Run: headless pygame with SDL's dummy video driver; simulated clock (each Clock.tick advances the game by its frame time, no real sleeping); random seed 0; keys injected as events and as key.get_pressed() state; no mouse input.
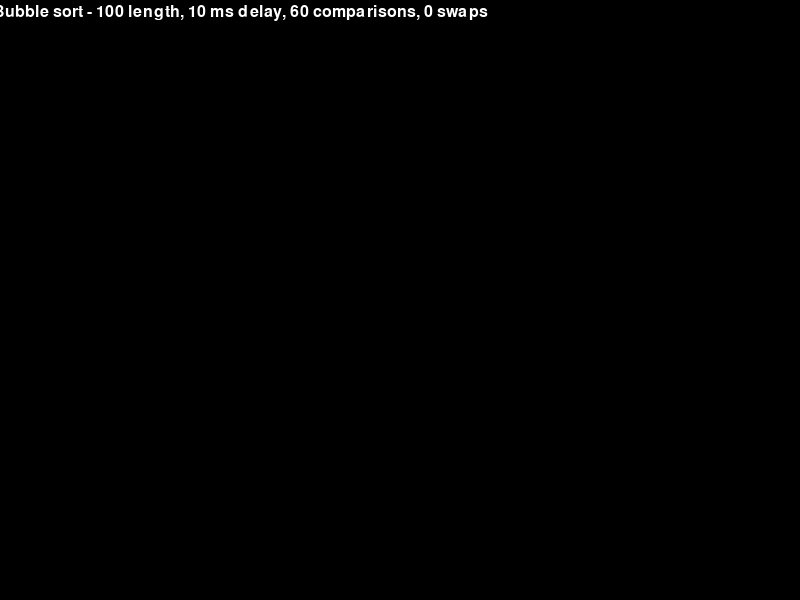
Frame 1 of 4 · flips 1–60 · no input
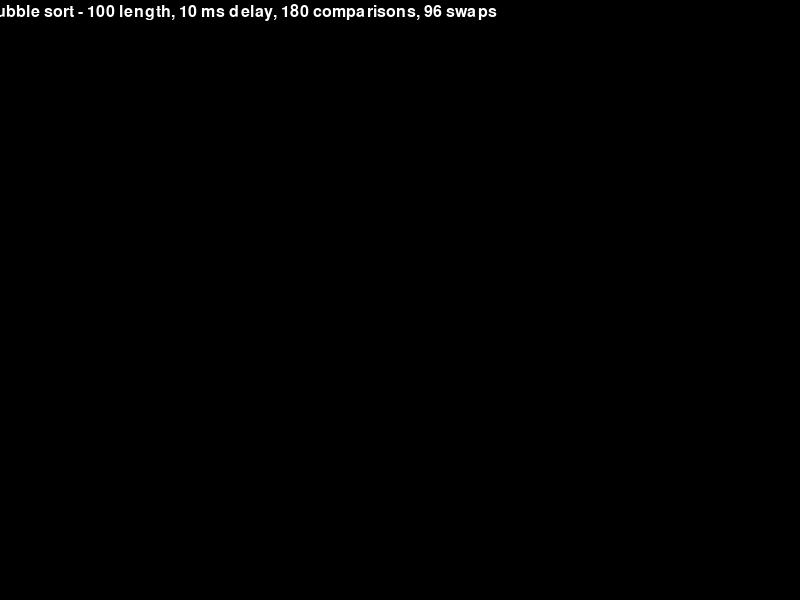
Frame 2 of 4 · flips 61–180 · tapped SPACE, RETURN · held RIGHT (→), D
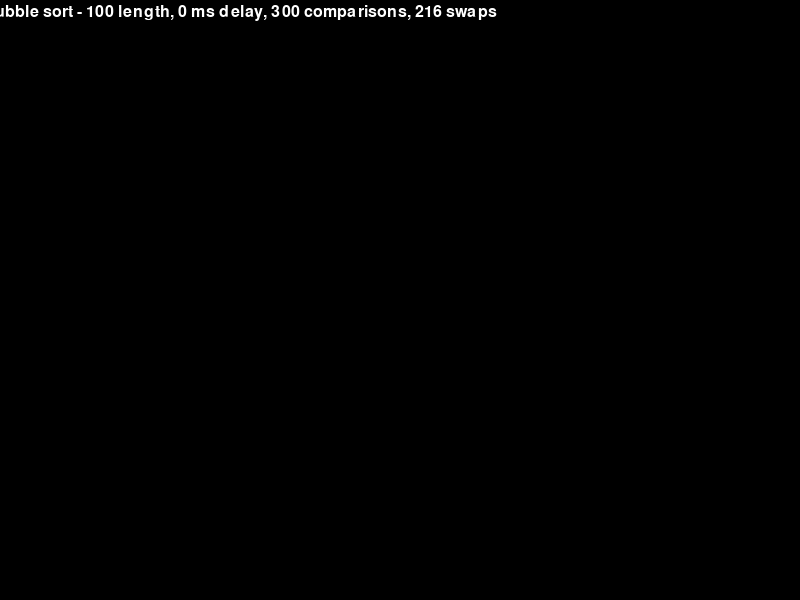
Frame 3 of 4 · flips 181–300 · held DOWN (↓), S
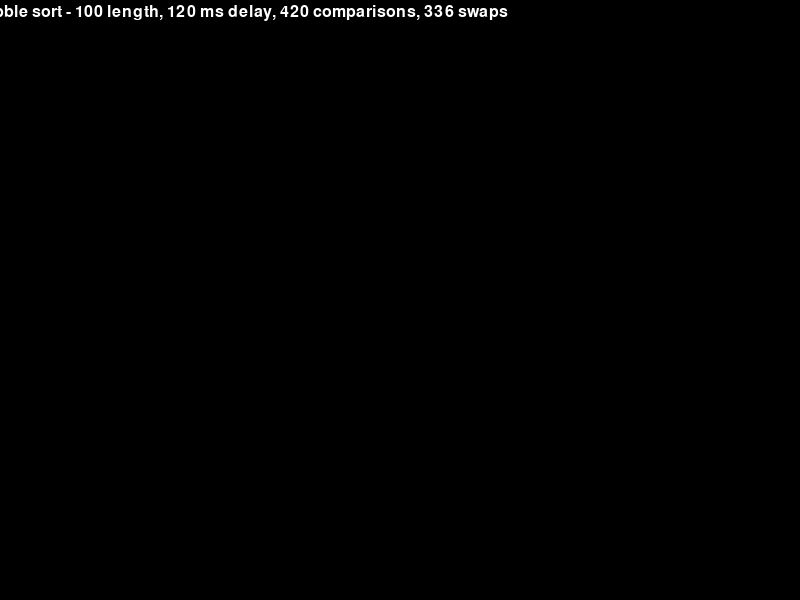
Frame 4 of 4 · flips 301–420 · held LEFT (←), A, UP (↑), W

The pygame program that drew these frames:

import pygame
from random import randint
WHITE = (255, 255, 255)
RED = (255, 0, 0)
GREEN = (0, 255, 0)
def bubble_sort(arr, j, delay):
    n = len(arr)
    swapped = False
    for i in range(n - j):
        if arr[i] > arr[i + 1]:
            arr[i], arr[i + 1] = arr[i + 1], arr[i]
            swapped = True
            pygame.time.wait(delay)
    return arr, swapped
def draw_text(screen, font, size, x, y, text, color):
    font = pygame.font.Font(None, size)
    text_surface = font.render(text, True, color)
    text_rect = text_surface.get_rect(center=(x, y))
    screen.blit(text_surface, text_rect)
pygame.init()
SCREEN_WIDTH = 800
SCREEN_HEIGHT = 600
screen = pygame.display.set_mode((SCREEN_WIDTH, SCREEN_HEIGHT))
pygame.display.set_caption("Bubble Sort Visualization")
clock = pygame.time.Clock()
mainloop = True
first_start = True
done = False
j = 1
k = 0
c = 0
s = 0
n = 100
delay = 10
width = 4
distance = 8
y = SCREEN_HEIGHT
lst = [randint(1, SCREEN_HEIGHT) for _ in range(n)]
while mainloop:
    for event in pygame.event.get():
        if event.type == pygame.QUIT:
            mainloop = False
        if event.type == pygame.KEYDOWN:
            if event.key == pygame.K_ESCAPE or event.unicode == 'q':
                mainloop = False
    pressed = pygame.key.get_pressed()
    if pressed[pygame.K_r]:
        if first_start:
            first_start = False
        done = False
        j = 1
        k = 0
        c = 0
        s = 0
        lst = [randint(1, SCREEN_HEIGHT) for _ in range(n)]
    if pressed[pygame.K_w]:
        delay += 1
    if pressed[pygame.K_s] and delay > 0:
        delay -= 1
    if done is False:
        screen.fill((0, 0, 0))
        for i in range(len(lst)):
            if i == j - 1:
                pygame.draw.rect(screen, RED, pygame.Rect(i * distance, y, width, -lst[i]))
            elif i > j - k - 2 and i < j - 1:
                pygame.draw.rect(screen, GREEN, pygame.Rect(i * distance, y, width, -lst[i]))
            else:
                pygame.draw.rect(screen, WHITE, pygame.Rect(i * distance, y, width, -lst[i]))
        if j == len(lst):
            j = 1
            k = 0
        lst, flag = bubble_sort(lst, j, delay)
        j += 1
        c += 1
        if flag is False:
            s += 1
            k = 0
        else:
            k += 1
        if k == len(lst) - 1:
            print(k)
            done = True
        draw_text(screen, None, 24, SCREEN_WIDTH * 0.3, 0.5 * 24,
                  f'Bubble sort - {n} length, {delay} ms delay, {c} comparisons, {s} swaps', WHITE)
    pygame.display.flip()
    clock.tick(60)
pygame.quit()
